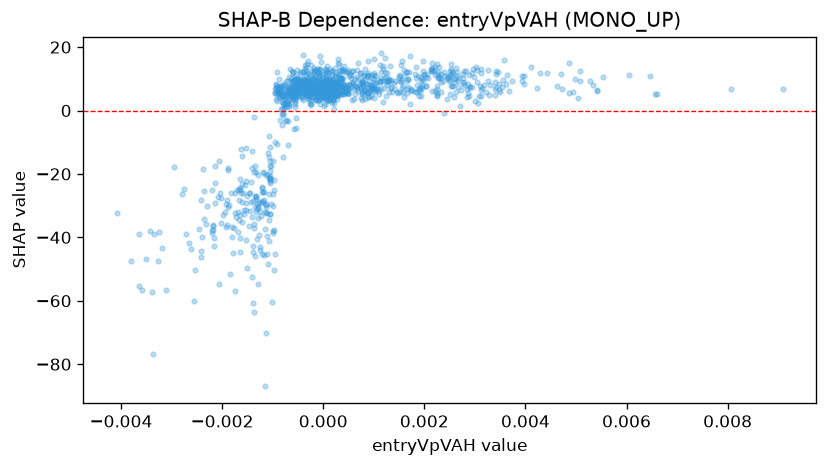

Values plotted in this chart, from the file beside it:
feature_value, shap_value
0.0005998, 6.92
0.002647, 12.26
-0.0003258, 14.55
-7.420693145832047e-05, 11.44
0.002257, 4.468
0.0003895, 8.32
0.00266, 7.274
-0.0002687, 2.875
0.0001769, 6.835
0.0001774, 3.412
-0.0002846, 4.816
-0.0001892, 9.078
5.102532304590568e-05, 7.584
-0.000429, 10.03
-0.0001929, 13.38
0.001249, 10.44
-9.51422262005508e-05, 6.916
-0.000486, 7.388
0.002522, 11.57
0.002219, 6.253
-0.0005071, 6.92
-0.0008546, 6.935
-0.001198, -28.7
0.0001978, 8.577
0.002366, 9.344
0.0001808, 5.833
-0.0004651, 12.22
0.001243, 4.577
0.000158, 4.205
0.000255, 7.885
-0.0002326, 4.878
-9.338356176158413e-05, 5.513
0.004699, 11.52
0.005331, 8.065
0.001492, 10.19
0.0005103, 8.41
-0.0005086, 5.729
-0.001053, -21.52
-0.001639, -21.74
0.002145, 6.062
0.0001198, 3.834
0.0009934, 6.912
0.002487, 9.424
-0.0005673, 6.851
2.0306655642343685e-05, 1.36
-0.0004205, 4.257
-0.0002364, 12.53
0.00245, 3.506
-0.002046, -26.02
-0.001474, -36.35
-0.0001256, 9.462
-0.0002386, 1.877
0.000298, 16.17
0.0002134, 6.58
-0.0006825, 1.719
0.0002193, 4.957
0.0004828, 12.02
0.0002612, 11.53
0.000499, 12.72
-0.001074, -21.42
... 1,231 more rows
